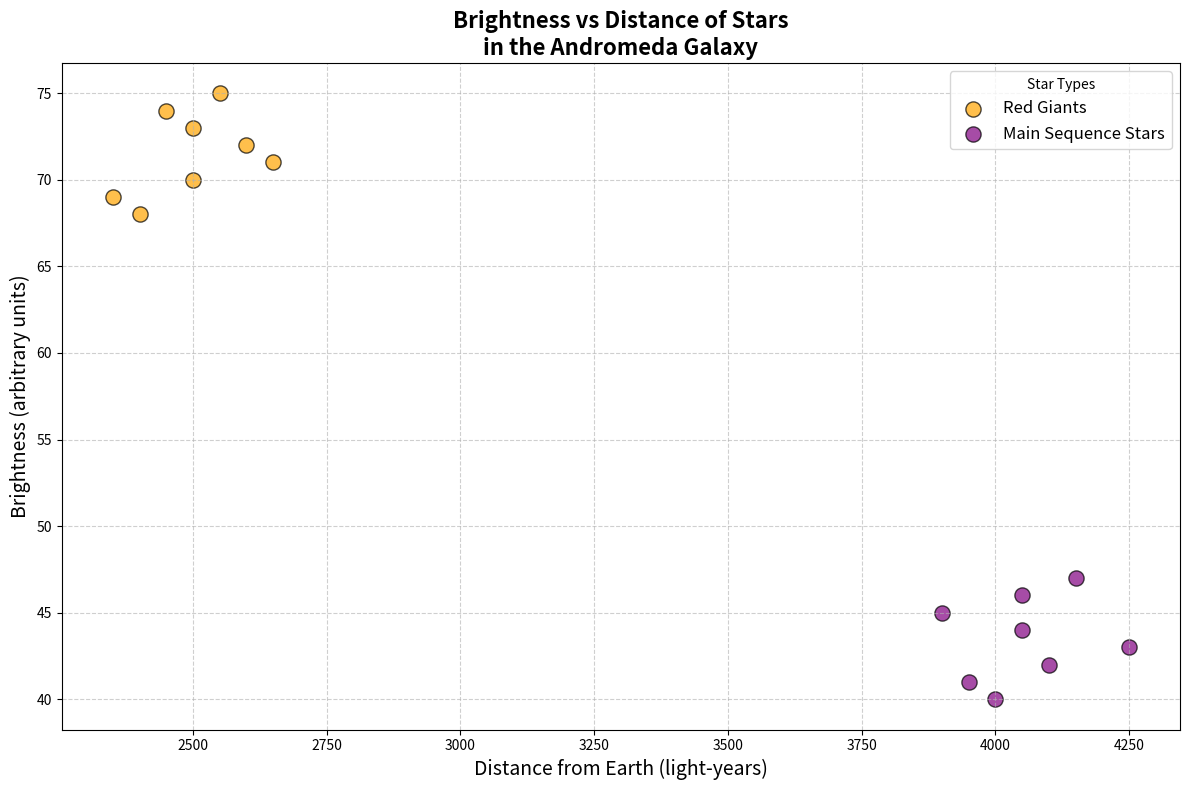

Generate this figure with matplotlib:
import matplotlib.pyplot as plt
import numpy as np

# Handcrafted data for different types of stars in the Andromeda Galaxy
red_giants = {
    "Brightness": [70, 68, 72, 75, 74, 69, 71, 73],
    "Distance": [2500, 2400, 2600, 2550, 2450, 2350, 2650, 2500]
}

main_sequence_stars = {
    "Brightness": [40, 45, 42, 44, 41, 47, 43, 46],
    "Distance": [4000, 3900, 4100, 4050, 3950, 4150, 4250, 4050]
}

# Create a scatter plot
plt.figure(figsize=(12, 8))

# Plot each star type with distinctive markers and new colors
plt.scatter(red_giants["Distance"], red_giants["Brightness"], 
            color='orange', label='Red Giants', s=120, alpha=0.7, edgecolors='k')
plt.scatter(main_sequence_stars["Distance"], main_sequence_stars["Brightness"], 
            color='purple', label='Main Sequence Stars', s=120, alpha=0.7, edgecolors='k')

# Add plot details
plt.title('Brightness vs Distance of Stars\nin the Andromeda Galaxy', fontsize=16, fontweight='bold')
plt.xlabel('Distance from Earth (light-years)', fontsize=14)
plt.ylabel('Brightness (arbitrary units)', fontsize=14)
plt.grid(True, linestyle='--', alpha=0.6)

# Add a legend and ensure it does not obstruct the data visualization
plt.legend(title='Star Types', fontsize=12, loc='upper right')

# Adjust layout to prevent overlap
plt.tight_layout()

# Display the plot
plt.show()
